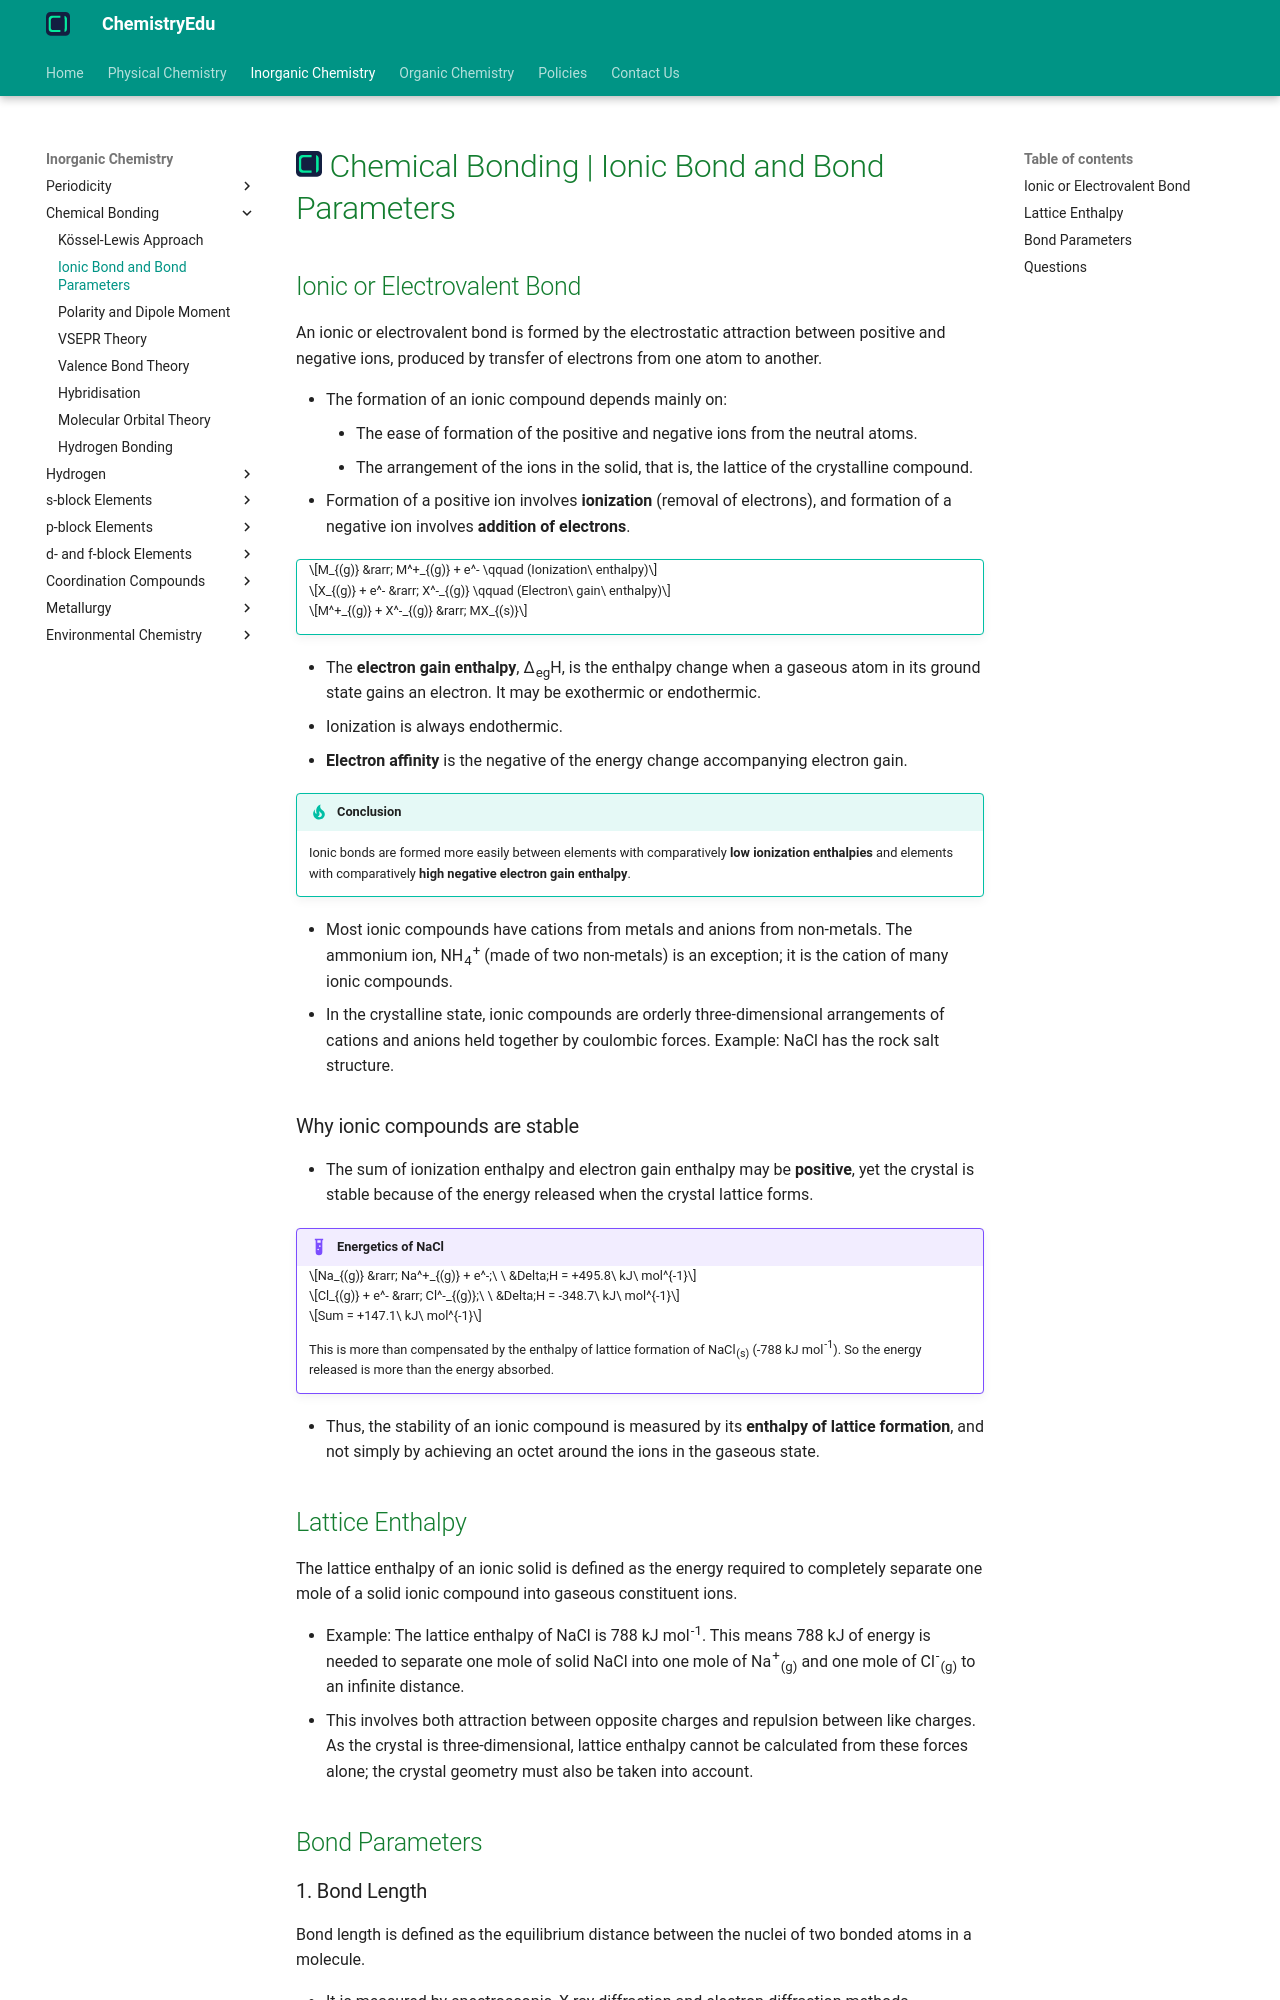

repository: KingChampion36/chemistryedu · page: inorganic-chemistry/chemical-bonding/ionic-bond-and-bond-parameters/index.html · generator: mkdocs

---
title: Chemical Bonding | Ionic Bond and Bond Parameters
description: An ionic or electrovalent bond is formed by the electrostatic attraction between positive and negative ions, produced by transfer of electrons from one atom to another.
---

# [![ChemistryEdu Logo](../../images/favicon.svg){ align=left, width=3.8% }](../../index.md)  Chemical Bonding | Ionic Bond and Bond Parameters

## Ionic or Electrovalent Bond

An ionic or electrovalent bond is formed by the electrostatic attraction between positive and negative ions, produced by transfer of electrons from one atom to another.

* The formation of an ionic compound depends mainly on:
    * The ease of formation of the positive and negative ions from the neutral atoms.
    * The arrangement of the ions in the solid, that is, the lattice of the crystalline compound.
* Formation of a positive ion involves **ionization** (removal of electrons), and formation of a negative ion involves **addition of electrons**.

!!! tip ""

    $$M_{(g)} &rarr; M^+_{(g)} + e^- \qquad (Ionization\ enthalpy)$$

    $$X_{(g)} + e^- &rarr; X^-_{(g)} \qquad (Electron\ gain\ enthalpy)$$

    $$M^+_{(g)} + X^-_{(g)} &rarr; MX_{(s)}$$

* The **electron gain enthalpy**, &Delta;<sub>eg</sub>H, is the enthalpy change when a gaseous atom in its ground state gains an electron. It may be exothermic or endothermic.
* Ionization is always endothermic.
* **Electron affinity** is the negative of the energy change accompanying electron gain.

!!! tip "Conclusion"

    Ionic bonds are formed more easily between elements with comparatively **low ionization enthalpies** and elements with comparatively **high negative electron gain enthalpy**.

* Most ionic compounds have cations from metals and anions from non-metals. The ammonium ion, NH<sub>4</sub><sup>+</sup> (made of two non-metals) is an exception; it is the cation of many ionic compounds.
* In the crystalline state, ionic compounds are orderly three-dimensional arrangements of cations and anions held together by coulombic forces. Example: NaCl has the rock salt structure.

### Why ionic compounds are stable

* The sum of ionization enthalpy and electron gain enthalpy may be **positive**, yet the crystal is stable because of the energy released when the crystal lattice forms.

!!! example "Energetics of NaCl"

    $$Na_{(g)} &rarr; Na^+_{(g)} + e^-;\ \ &Delta;H = +495.8\ kJ\ mol^{-1}$$

    $$Cl_{(g)} + e^- &rarr; Cl^-_{(g)};\ \ &Delta;H = -348.7\ kJ\ mol^{-1}$$

    $$Sum = +147.1\ kJ\ mol^{-1}$$

    This is more than compensated by the enthalpy of lattice formation of NaCl<sub>(s)</sub> (-788 kJ mol<sup>-1</sup>). So the energy released is more than the energy absorbed.

* Thus, the stability of an ionic compound is measured by its **enthalpy of lattice formation**, and not simply by achieving an octet around the ions in the gaseous state.

## Lattice Enthalpy

The lattice enthalpy of an ionic solid is defined as the energy required to completely separate one mole of a solid ionic compound into gaseous constituent ions.

* Example: The lattice enthalpy of NaCl is 788 kJ mol<sup>-1</sup>. This means 788 kJ of energy is needed to separate one mole of solid NaCl into one mole of Na<sup>+</sup><sub>(g)</sub> and one mole of Cl<sup>-</sup><sub>(g)</sub> to an infinite distance.
* This involves both attraction between opposite charges and repulsion between like charges. As the crystal is three-dimensional, lattice enthalpy cannot be calculated from these forces alone; the crystal geometry must also be taken into account.

## Bond Parameters
